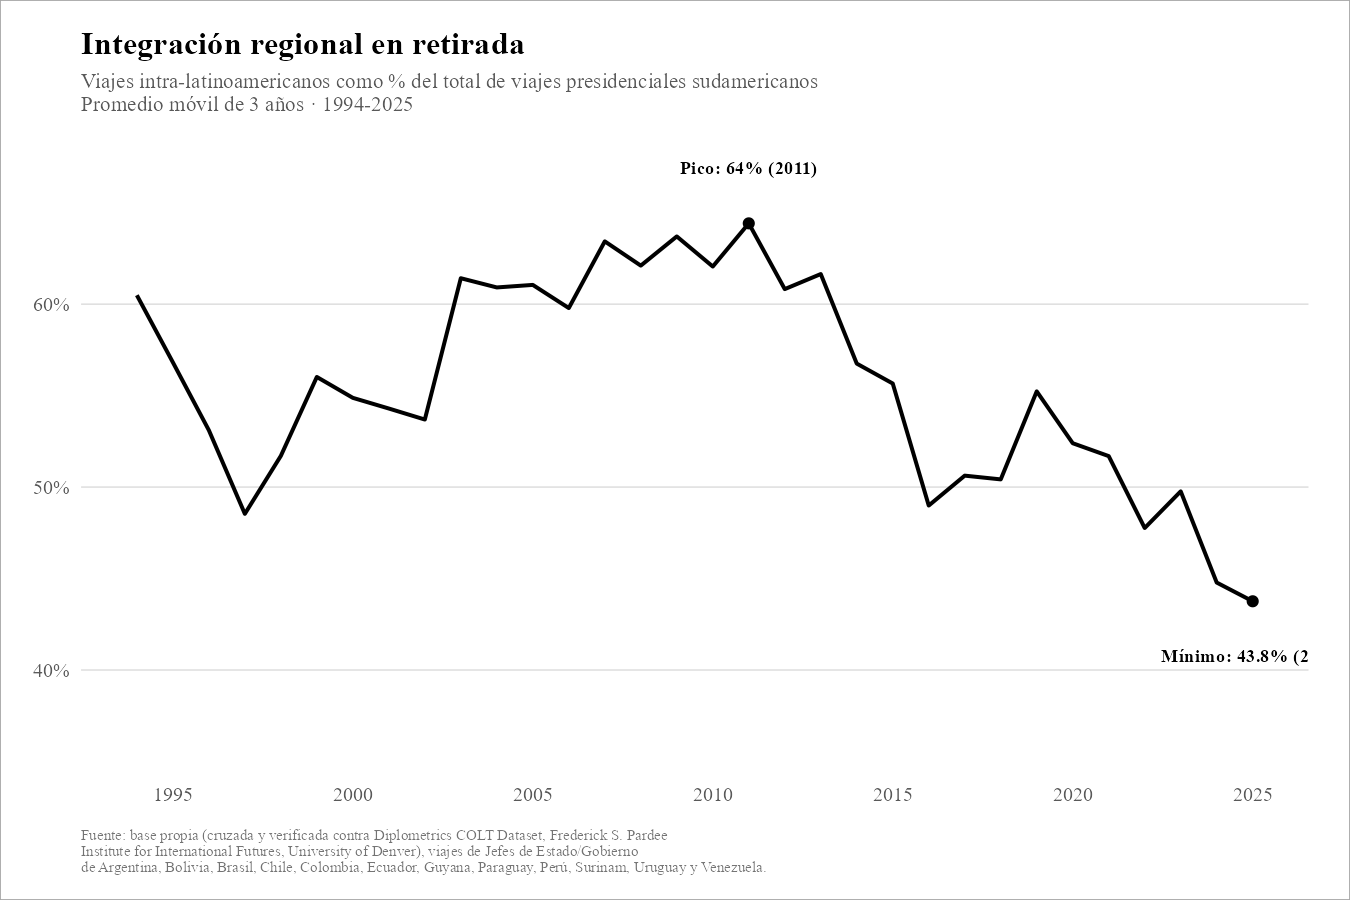

The table this chart was drawn from, first rows:
Year, participacion, promedio_movil
1994, 60, 60.49
1995, 60.98, 56.82
1996, 49.48, 53.11
1997, 48.86, 48.54
1998, 47.26, 51.71
1999, 58.99, 56.02
2000, 61.81, 54.88
2001, 43.84, 54.29
2002, 57.24, 53.69
2003, 60, 61.42
2004, 67.01, 60.91
2005, 55.73, 61.05
2006, 60.42, 59.79
2007, 63.21, 63.43
2008, 66.67, 62.11
2009, 56.44, 63.7
2010, 68, 62.06
2011, 61.73, 64.42
2012, 63.52, 60.82
2013, 57.22, 61.65
2014, 64.2, 56.75
2015, 48.84, 55.66
2016, 53.95, 48.99
2017, 44.19, 50.62
2018, 53.74, 50.42
2019, 53.33, 55.23
2020, 58.62, 52.4
2021, 45.24, 51.69
2022, 51.22, 47.76
2023, 46.83, 49.77
2024, 51.25, 44.78
2025, 36.26, 43.76
